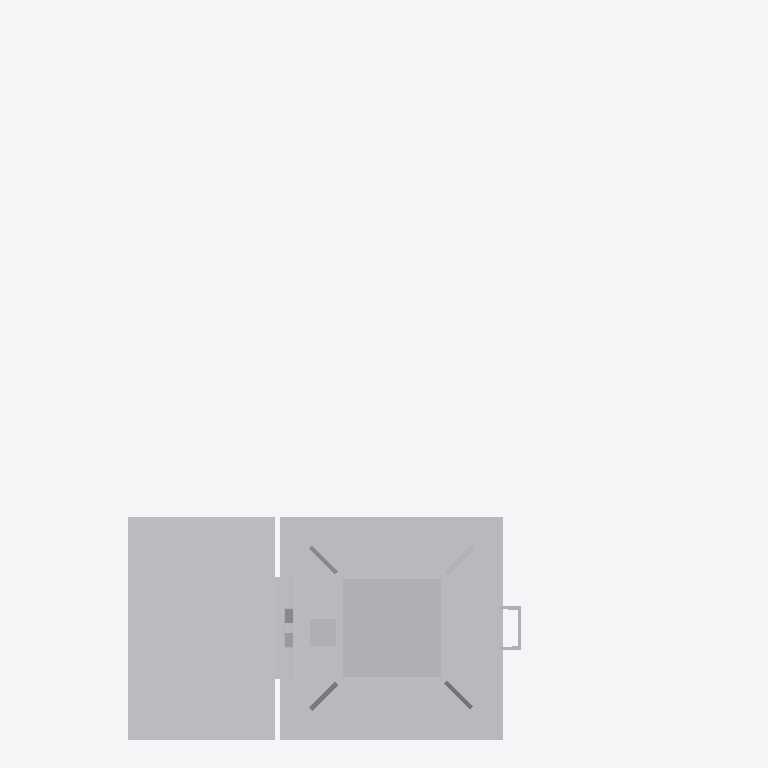
Plan cut of the same IFC building model at storey 'Ebene 1' (level 0.00 m, cut at 1.40 m), seen from above with north up, elements coloured by IFC class: 1 other element (light grey). Cut surfaces are drawn darker.
Extent 1.5 m × 1.6 m × 6.5 m (x, y, z). Storeys (1): Ebene 1 at 0.00 m. Elements (1): 1 IfcBuildingElementProxy.

HEADER;
FILE_DESCRIPTION(('ViewDefinition [CoordinationView_V2.0]'),'2;1');
FILE_NAME('','2022-09-20T11:46:08',(''),(''),'The EXPRESS Data Manager Version 5.02.0100.07 : ','20211019_1515(x64) - Exporter 20.2.60.15 - Defau','');
FILE_SCHEMA(('IFC2X3'));
ENDSEC;
DATA;
#104=IFCPROJECT('0UyAzkzqDFgOBgnSsl_BBJ',#41,'',$,$,'','',(#96),#91);
#25819=IFCSITE('0UyAzkzqDFgOBgnSsl_BBH',#41,'Default',$,$,#25816,$,$,.ELEMENT.,(42,24,53,508911),(-71,-15,-29,-58837),0.0,$,$);
#114=IFCBUILDING('0UyAzkzqDFgOBgnSsl_BBI',#41,'',$,$,#32,$,'',.ELEMENT.,$,$,$);
#123=IFCBUILDINGSTOREY('0UyAzkzqDFgOBgnSrG1qki',#41,'Ebene 1',$,'Ebene:Ebene 1',#121,$,'Ebene 1',.ELEMENT.,0.0);
#25782=IFCBUILDINGELEMENTPROXY('1oklXjJlPEUh12uJf5adBS',#41,'S 8000.5.7-10_M3500-A1000-HS-Zo-R_LOD200-300:S 8000.5.7-10_M3500-A1000-HS-Zo-R_LOD200-300:3346',$,'S 8000.5.7-10_M3500-A1000-HS-Zo-R_LOD200-300:S 8000.5.7-10_M3500-A1000-HS-Zo-R_LOD200-300',#25780,#25775,'3346',$);
ENDSEC;
